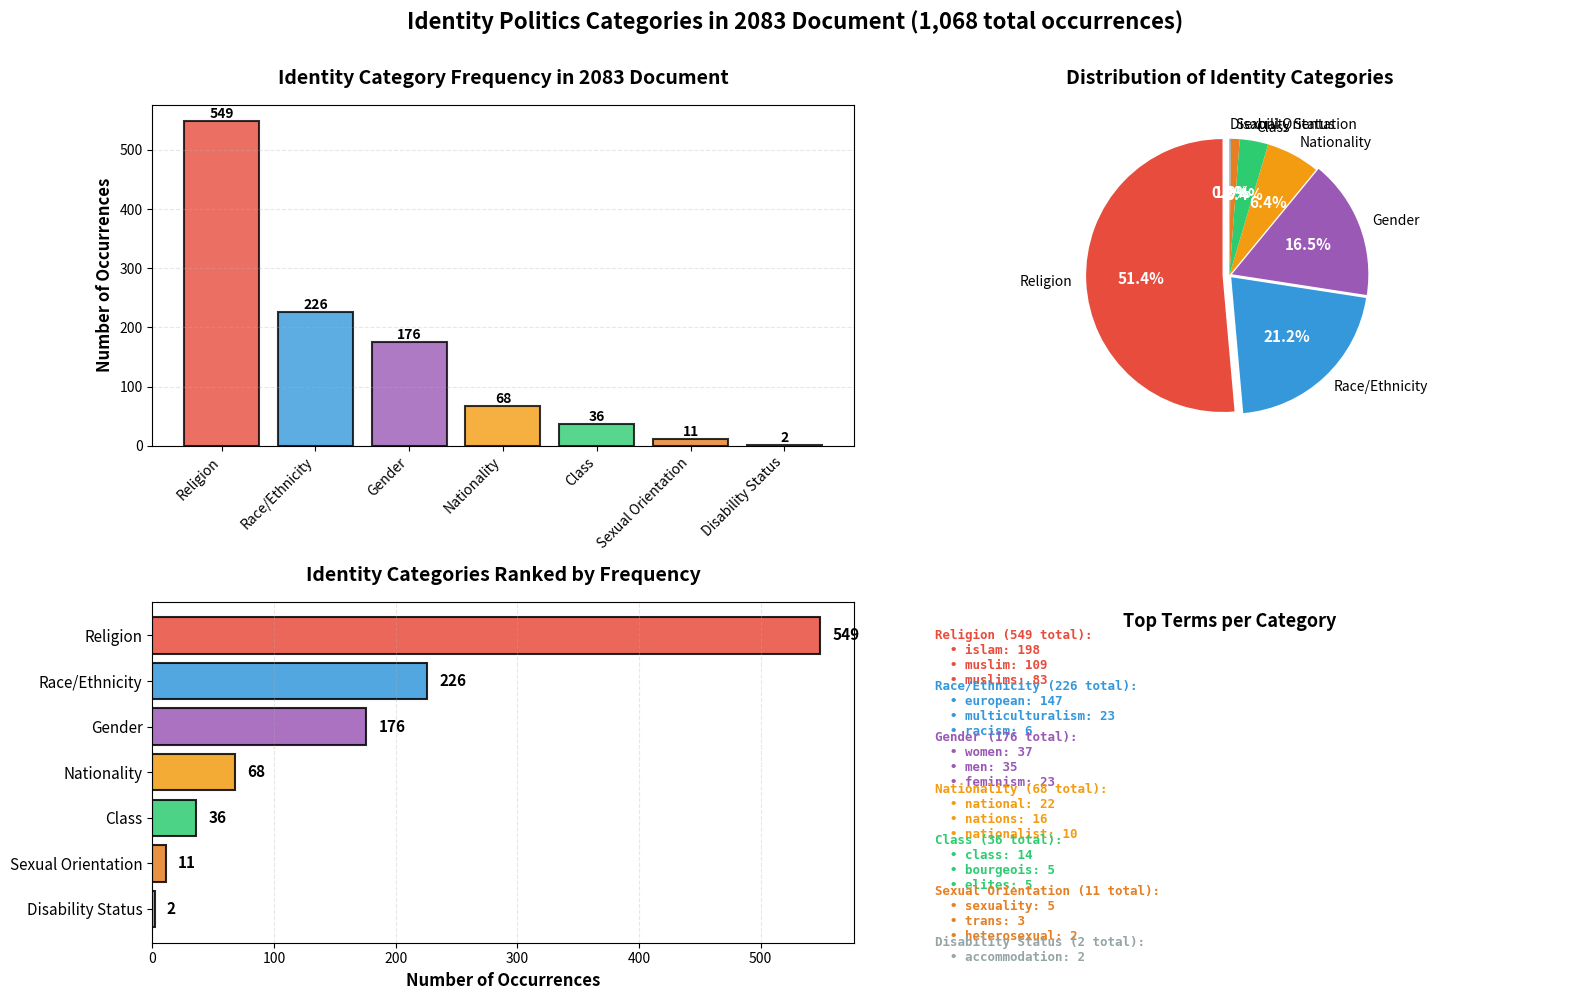

Write the Python code that produced this figure.
#!/usr/bin/env python3
"""
Visualize identity politics categories in the 2083 document.
"""

import matplotlib.pyplot as plt
import numpy as np

# Data from analysis
categories = ['Religion', 'Race/Ethnicity', 'Gender', 'Nationality', 'Class', 'Sexual Orientation', 'Disability Status']
occurrences = [549, 226, 176, 68, 36, 11, 2]
percentages = [51.4, 21.2, 16.5, 6.4, 3.4, 1.0, 0.2]

# Color palette
colors = ['#e74c3c', '#3498db', '#9b59b6', '#f39c12', '#2ecc71', '#e67e22', '#95a5a6']

# Create figure with multiple visualizations
fig = plt.figure(figsize=(16, 10))

# 1. Bar chart - Occurrences
ax1 = plt.subplot(2, 2, 1)
bars = ax1.bar(categories, occurrences, color=colors, alpha=0.8, edgecolor='black', linewidth=1.5)
ax1.set_ylabel('Number of Occurrences', fontsize=12, fontweight='bold')
ax1.set_title('Identity Category Frequency in 2083 Document', fontsize=14, fontweight='bold', pad=15)
ax1.set_xticklabels(categories, rotation=45, ha='right', fontsize=10)
ax1.grid(axis='y', alpha=0.3, linestyle='--')

# Add value labels
for bar in bars:
    height = bar.get_height()
    ax1.text(bar.get_x() + bar.get_width()/2., height,
            f'{int(height)}', ha='center', va='bottom', fontsize=10, fontweight='bold')

# 2. Pie chart - Percentages
ax2 = plt.subplot(2, 2, 2)
explode = (0.05, 0.02, 0.02, 0, 0, 0, 0)  # Explode Religion slice
wedges, texts, autotexts = ax2.pie(occurrences, labels=categories, autopct='%1.1f%%',
                                     colors=colors, explode=explode, startangle=90,
                                     textprops={'fontsize': 10})

# Make percentage text bold
for autotext in autotexts:
    autotext.set_color('white')
    autotext.set_fontweight('bold')
    autotext.set_fontsize(11)

ax2.set_title('Distribution of Identity Categories', fontsize=14, fontweight='bold', pad=15)

# 3. Horizontal bar chart for better readability
ax3 = plt.subplot(2, 2, 3)
y_pos = np.arange(len(categories))
bars = ax3.barh(y_pos, occurrences, color=colors, alpha=0.85, edgecolor='black', linewidth=1.5)
ax3.set_yticks(y_pos)
ax3.set_yticklabels(categories, fontsize=11)
ax3.invert_yaxis()
ax3.set_xlabel('Number of Occurrences', fontsize=12, fontweight='bold')
ax3.set_title('Identity Categories Ranked by Frequency', fontsize=14, fontweight='bold', pad=15)
ax3.grid(axis='x', alpha=0.3, linestyle='--')

# Add value labels
for i, (bar, val) in enumerate(zip(bars, occurrences)):
    width = bar.get_width()
    ax3.text(width + 10, bar.get_y() + bar.get_height()/2,
            f'{int(val)}', ha='left', va='center', fontsize=11, fontweight='bold')

# 4. Top terms breakdown
ax4 = plt.subplot(2, 2, 4)
ax4.axis('off')

# Top terms for each category
top_terms = {
    'Religion': [('islam', 198), ('muslim', 109), ('muslims', 83)],
    'Race/Ethnicity': [('european', 147), ('multiculturalism', 23), ('racism', 6)],
    'Gender': [('women', 37), ('men', 35), ('feminism', 23)],
    'Nationality': [('national', 22), ('nations', 16), ('nationalist', 10)],
    'Class': [('class', 14), ('bourgeois', 5), ('elites', 5)],
    'Sexual Orientation': [('sexuality', 5), ('trans', 3), ('heterosexual', 2)],
    'Disability Status': [('accommodation', 2)]
}

title_text = "Top Terms per Category\n" + "="*50 + "\n\n"
y_offset = 0.92

for i, cat in enumerate(categories):
    color = colors[i]
    cat_text = f"{cat} ({occurrences[i]} total):\n"
    
    terms_list = []
    for term, count in top_terms[cat]:
        terms_list.append(f"  • {term}: {count}")
    
    terms_text = "\n".join(terms_list)
    full_text = cat_text + terms_text
    
    ax4.text(0.08, y_offset, full_text, fontsize=9, verticalalignment='top',
             fontfamily='monospace', color=color, fontweight='bold')
    
    y_offset -= 0.15

ax4.set_xlim(0, 1)
ax4.set_ylim(0, 1)
ax4.text(0.5, 0.97, 'Top Terms per Category', fontsize=13, fontweight='bold',
         ha='center', va='top')

plt.suptitle('Identity Politics Categories in 2083 Document (1,068 total occurrences)', 
             fontsize=16, fontweight='bold', y=0.995)

plt.tight_layout(rect=[0, 0, 1, 0.99])

# Save figure
output_file = 'identity_categories_visualization.png'
plt.savefig(output_file, dpi=300, bbox_inches='tight')
print(f"✓ Saved: {output_file}")

plt.show()

# Print summary
print("\n" + "="*80)
print("IDENTITY CATEGORIES SUMMARY")
print("="*80)
print(f"\nTotal identity-related terms: 1,068")
print(f"\n{'Category':<25} {'Count':<10} {'Percentage':<12} {'Status'}")
print("-"*80)

for cat, count, pct in zip(categories, occurrences, percentages):
    status = "✓ PRESENT" if count > 0 else "✗ ABSENT"
    print(f"{cat:<25} {count:<10} {pct:>5.1f}%        {status}")

print("\n" + "="*80)
print("KEY FINDING")
print("="*80)
print("\nAll 7 identity categories are present in the 2083 document.")
print("\nReligion dominates (51.4%), followed by Race/Ethnicity (21.2%) and Gender (16.5%).")
print("Sexual Orientation (1.0%) and Disability Status (0.2%) are minimally present.")
